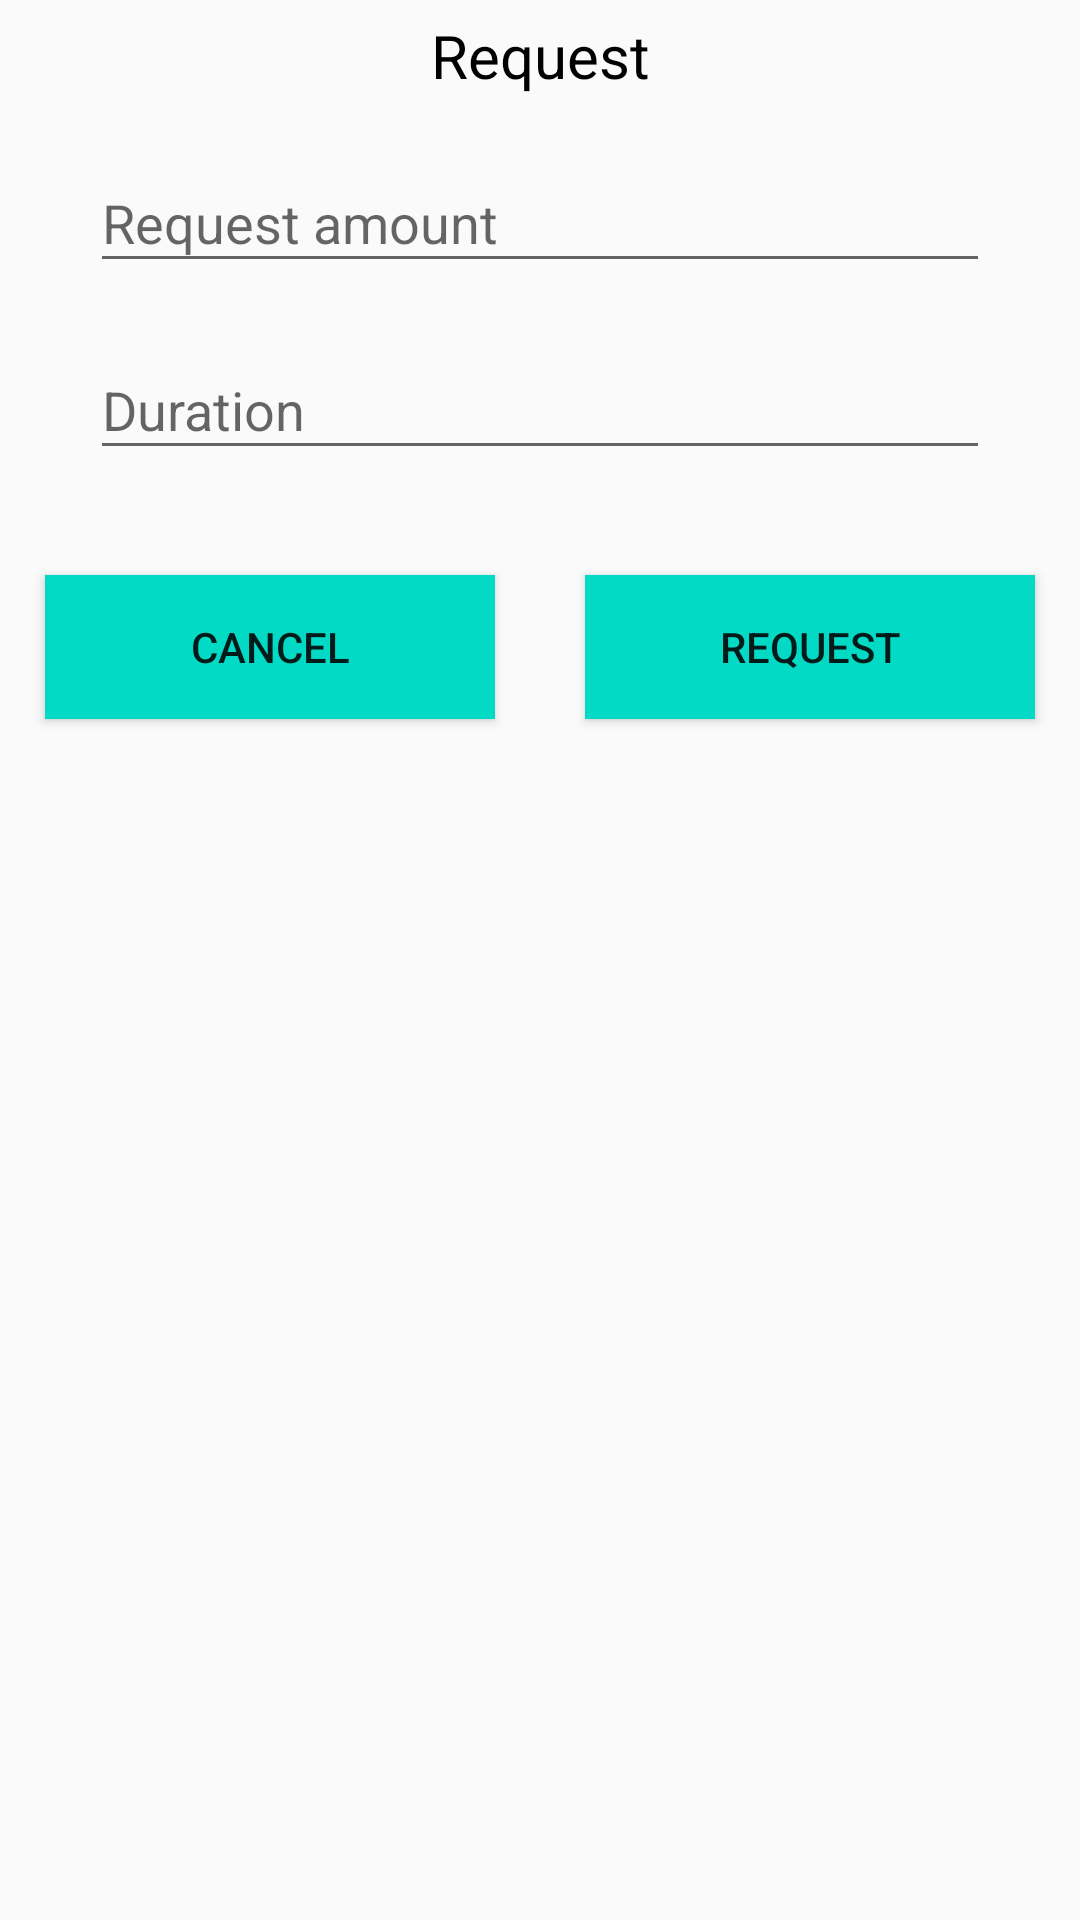

Produce the Android XML layout that renders to this screen, including the resource entries it uses.
<!-- AndroidManifest.xml: application theme AppTheme -->
<!-- res/layout/reqlayout.xml -->
<?xml version="1.0" encoding="utf-8"?>
<LinearLayout xmlns:android="http://schemas.android.com/apk/res/android"
    android:layout_width="wrap_content"
    xmlns:custom="http://schemas.android.com/apk/res-auto"
    android:orientation="vertical"
    android:layout_height="wrap_content">

    <TextView
        android:layout_width="match_parent"
        android:layout_height="wrap_content"
        android:text="Request"
        android:textColor="#000000"
        android:textSize="20dp"
        android:layout_marginTop="5dp"
        android:layout_marginBottom="10dp"
        android:gravity="center"
        />

    <LinearLayout
        android:layout_width="match_parent"
        android:layout_height="wrap_content"
        android:orientation="vertical"
        android:layout_marginLeft="30dp"
        android:layout_marginRight="30dp"
        android:layout_marginBottom="10dp"
        >
        <android.support.design.widget.TextInputLayout
            android:id="@+id/add_ipl_tripname"
            android:layout_width="match_parent"
            android:layout_height="wrap_content">
            <EditText
                android:layout_width="match_parent"
                android:layout_height="wrap_content"
                android:inputType="numberDecimal"
                android:ems="10"
                android:id="@+id/add_reqamt"
                android:layout_alignParentLeft="true"
                android:layout_alignParentStart="true"
                android:layout_marginTop="36dp"
                android:layout_marginBottom="10dp"
                android:hint="Request amount" />

        </android.support.design.widget.TextInputLayout>

        <android.support.design.widget.TextInputLayout
            android:id="@+id/add_ipl_locationname"
            android:layout_width="match_parent"
            android:layout_height="wrap_content">
            <EditText
                android:layout_width="match_parent"
                android:layout_height="wrap_content"
                android:inputType="text"
                android:ems="10"
                android:id="@+id/add_timeperiod"
                android:layout_alignParentLeft="true"
                android:layout_alignParentStart="true"
                android:layout_marginTop="36dp"
                android:layout_marginBottom="10dp"
                android:hint="Duration" />

        </android.support.design.widget.TextInputLayout>
    </LinearLayout>


    <LinearLayout
        android:layout_width="match_parent"
        android:layout_height="wrap_content"
        android:orientation="horizontal"
        android:weightSum="2"
        >
        <Button
            android:layout_width="0dp"
            android:layout_weight="1"
            android:layout_height="wrap_content"
            android:text="Cancel"
            android:id="@+id/atcancel"
            android:layout_margin="15dp"
            android:background="@color/colorAccent"
            />
        <Button
            android:layout_width="0dp"
            android:layout_weight="1"
            android:layout_height="wrap_content"
            android:text="Request"
            android:id="@+id/btnrequest"
            android:layout_margin="15dp"
            android:background="@color/colorAccent"
            />

    </LinearLayout>

</LinearLayout>
<!-- resources referenced by this layout -->
<resources>
  <style name="AppTheme" parent="Theme.AppCompat.Light.DarkActionBar">
          
          <item name="colorPrimary">@color/colorPrimary</item>
          <item name="colorPrimaryDark">@color/colorPrimaryDark</item>
          <item name="colorAccent">@color/colorAccent</item>
  
      </style>
  <!-- not gathered from this repository: default colours our renderer supplied (Android Studio template values) -->
  <color name="colorPrimary">#FF6200EE</color>
  <color name="colorPrimaryDark">#FF3700B3</color>
  <color name="colorAccent">#FF03DAC5</color>
</resources>
